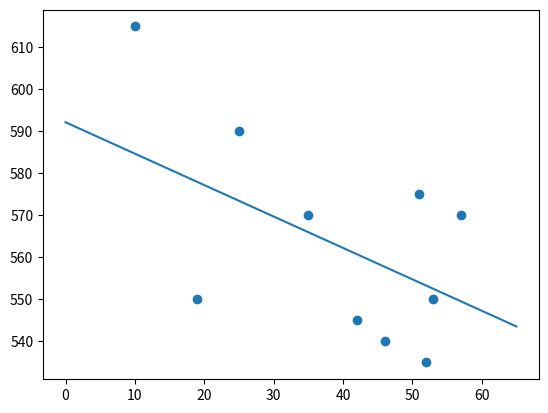

Python code for this plot:
"""
in this file we define all the function,data
and then use them for creating f(x) and ploting the data
so this is the main file in our project 
i should define all function in other modula but i prefer to dont 
"""
import numpy as np 
import matplotlib.pyplot as plt 
import random as rd

#training set 
x_train = np.array([51,19,53,46,35,57,10,42,52,25])
y_train = np.array([575,550,550,540,570,570,615,545,535,590])
# x_train = np.array([2,4,5])
# y_train = np.array([1,3,6])
#use command below to se the points of data
plt.scatter(x_train,y_train)
#plt.axis([0,80,500,650])


#we use all of this in the end of the model as a subplot

#cost function 

# assuming that f(x) = w*x +b
# and wright now we dont  know what is f se we use a and b directly 
def cost_function( x_train , y_train , a , b ):
    """
    inputs:
    x_trains (np.ndarray) :set of x_i
    y_train (np,ndarray) :set of y_i
    a (float) : gradient of f(x)
    b (float) : offset of f(x)
    return :
    sum of squered erroe of f(x) devided by 2 * (size of data set)
    """

    m = x_train.size
    cost_amount = 0
    for _ in range(m):
        amount = (a*x_train[_]) + b
        amount -= y_train[_]
        amount = amount **2
        cost_amount += amount

    cost_amount /= 2*m

    return cost_amount


# gradient decent algorithm 

# our algorithm customize for our cost function but this logic can be useful in any function 
def gradient_decent ( x_train , y_train ):
    """
    inputs:
    a (int) : gradient of f(x).beacuse the cost function is squread so we can chose a randomly first time
    b (int) : ofset of f(x). beacuse the cost function is squread so we can chose a randomly first time
    x_trains (np.ndarray) :set of x_i
    y_train (np,ndarray) :set of y_i
    return :
    the a ,b with cause the cost be minmum 
    """
    a = 2
    b = 550
    print(a,b)
    def d_a(a , b ,x_t = x_train , y_t = y_train ):
        m = x_t.size
        d_amount = 0
        for _ in range(m):
            cost_amount = (a*x_t[_]) + b
            cost_amount -= y_t[_]
            cost_amount *= x_t[_]
            d_amount += cost_amount
        d_amount /= m

        return d_amount
    def d_b(a , b ,x_t = x_train , y_t = y_train ):
        m = x_t.size
        d_amount = 0
        for _ in range(m):
            cost_amount = (a*x_t[_]) + b
            cost_amount -= y_t[_]
            d_amount += cost_amount
        d_amount /= m

        return d_amount
    # alpha = 0.01 = learning rate
    while True:
        tem_a = a - ( 0.001 * d_a(a,b))
        tem_b = b - ( 0.001 * d_b(a,b))
        if (tem_a == a and tem_b == b) or (abs(a-tem_a)<=0.001 and abs(b-tem_b)<=0.001) :
            break

        a = tem_a
        b = tem_b
        print((a,b,cost_function(x_train , y_train , a,b)) , end="__")
    print()
    print("#"*50)
    return (a,b)
result =gradient_decent(x_train , y_train)
print(result)

# f(x)

def f_x (distance): 
    a = result[0]
    b = result[1]
    return a*distance +b
print(f_x(100))
plt.plot([0,65],[592.197,543.577])
plt.show()